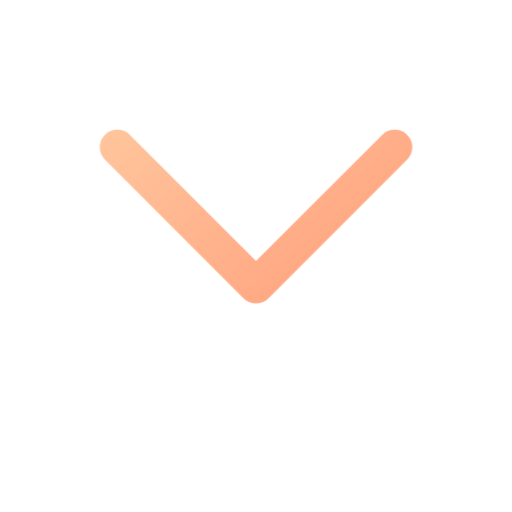
t = 0.00 s
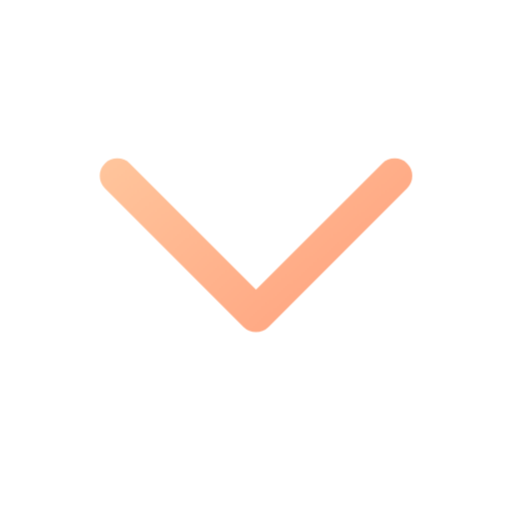
t = 0.16 s
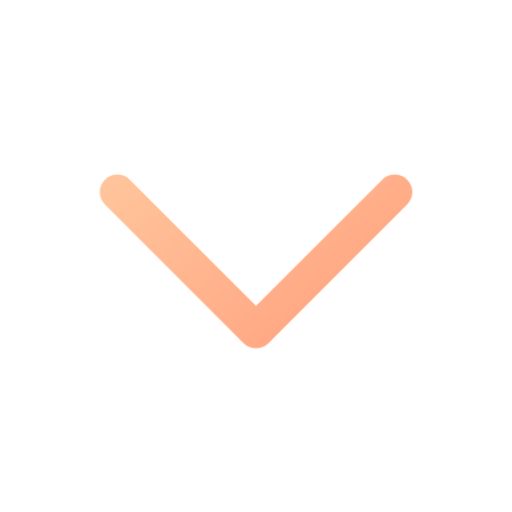
t = 0.34 s
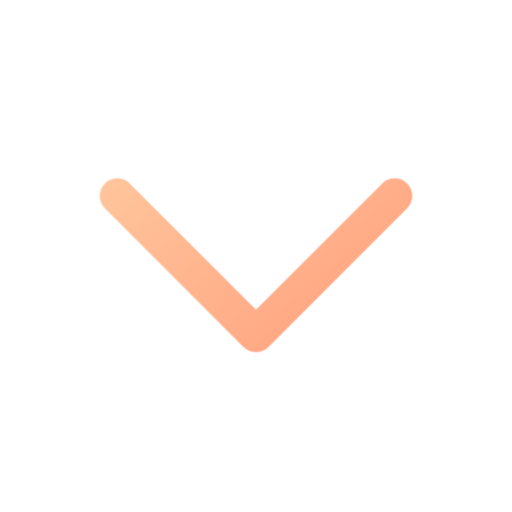
t = 0.46 s
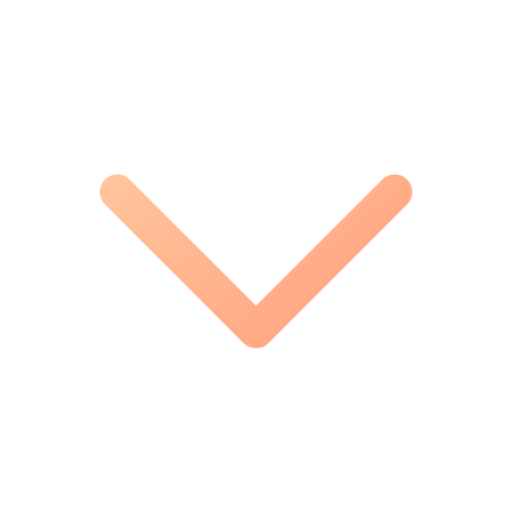
t = 0.66 s
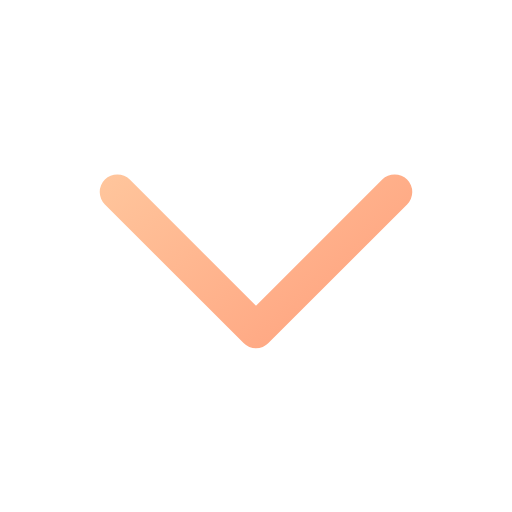
t = 0.80 s

The animated SVG that drew these frames (rendered in a browser with its animation timeline set to each time). Animation: 1 CSS @keyframes rule; one cycle of 0.80 s.

<svg xmlns="http://www.w3.org/2000/svg" width="24" height="24" viewBox="0 0 24 24" fill="none" role="img" aria-label="Expand" class="ecui-chevron-down-dark-motion">
<title>Expand</title>
<desc>The directional stroke leads a short movement and returns.</desc>
<defs><linearGradient id="ecui-chevron-down-dark-motion-accent" gradientUnits="userSpaceOnUse" x1="4" y1="3" x2="20" y2="22"><stop stop-color="#FFD1A6" style="stop-color:var(--ec-icon-accent,#FFD1A6)"/><stop offset="1" stop-color="#FF9271" style="stop-color:var(--ec-icon-accent-end,#FF9271)"/></linearGradient></defs>
<style>@media(prefers-reduced-motion:no-preference){.ecui-chevron-down-dark-motion .p0{transform-box:view-box;transform-origin:12px 12px;animation:ecui-chevron-down-dark-motion-p0 800ms cubic-bezier(.3,0,.2,1) 1 backwards}@keyframes ecui-chevron-down-dark-motion-p0{0%{transform:translateY(-2.1px)}26%{transform:translateY(-0.7px)}58%{transform:translateY(0.18px)}82%{transform:translateY(0px)}100%{transform:translateY(0px)}}}</style>
<path class="p0" d="M5.5 9L12 15.5L18.5 9" fill="none" stroke="url(#ecui-chevron-down-dark-motion-accent)" stroke-width="1.65" stroke-linecap="round" stroke-linejoin="round"/>
</svg>
